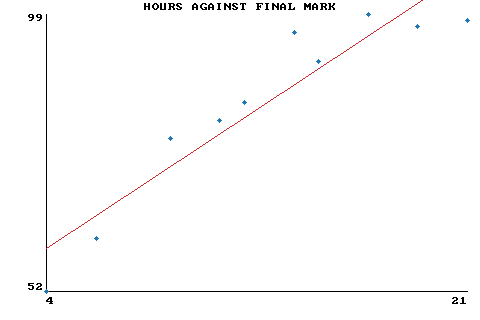

Values plotted in this chart, from the file beside it:
STUDENT, GROUP, HOURS, MIDTERM, FINAL
ADA, A, 14, 88, 96
LIN, A, 9, 71, 78
GRACE, B, 17, 92, 99
ALAN, B, 11, 74, 81
EDSGER, A, 6, 58, 61
BARBARA, B, 15, 85, 91
KATHERINE, A, 19, 94, 97
DONALD, B, 4, 49, 52
MARGARET, A, 12, 79, 84
JEAN, B, 21, 97, 98
